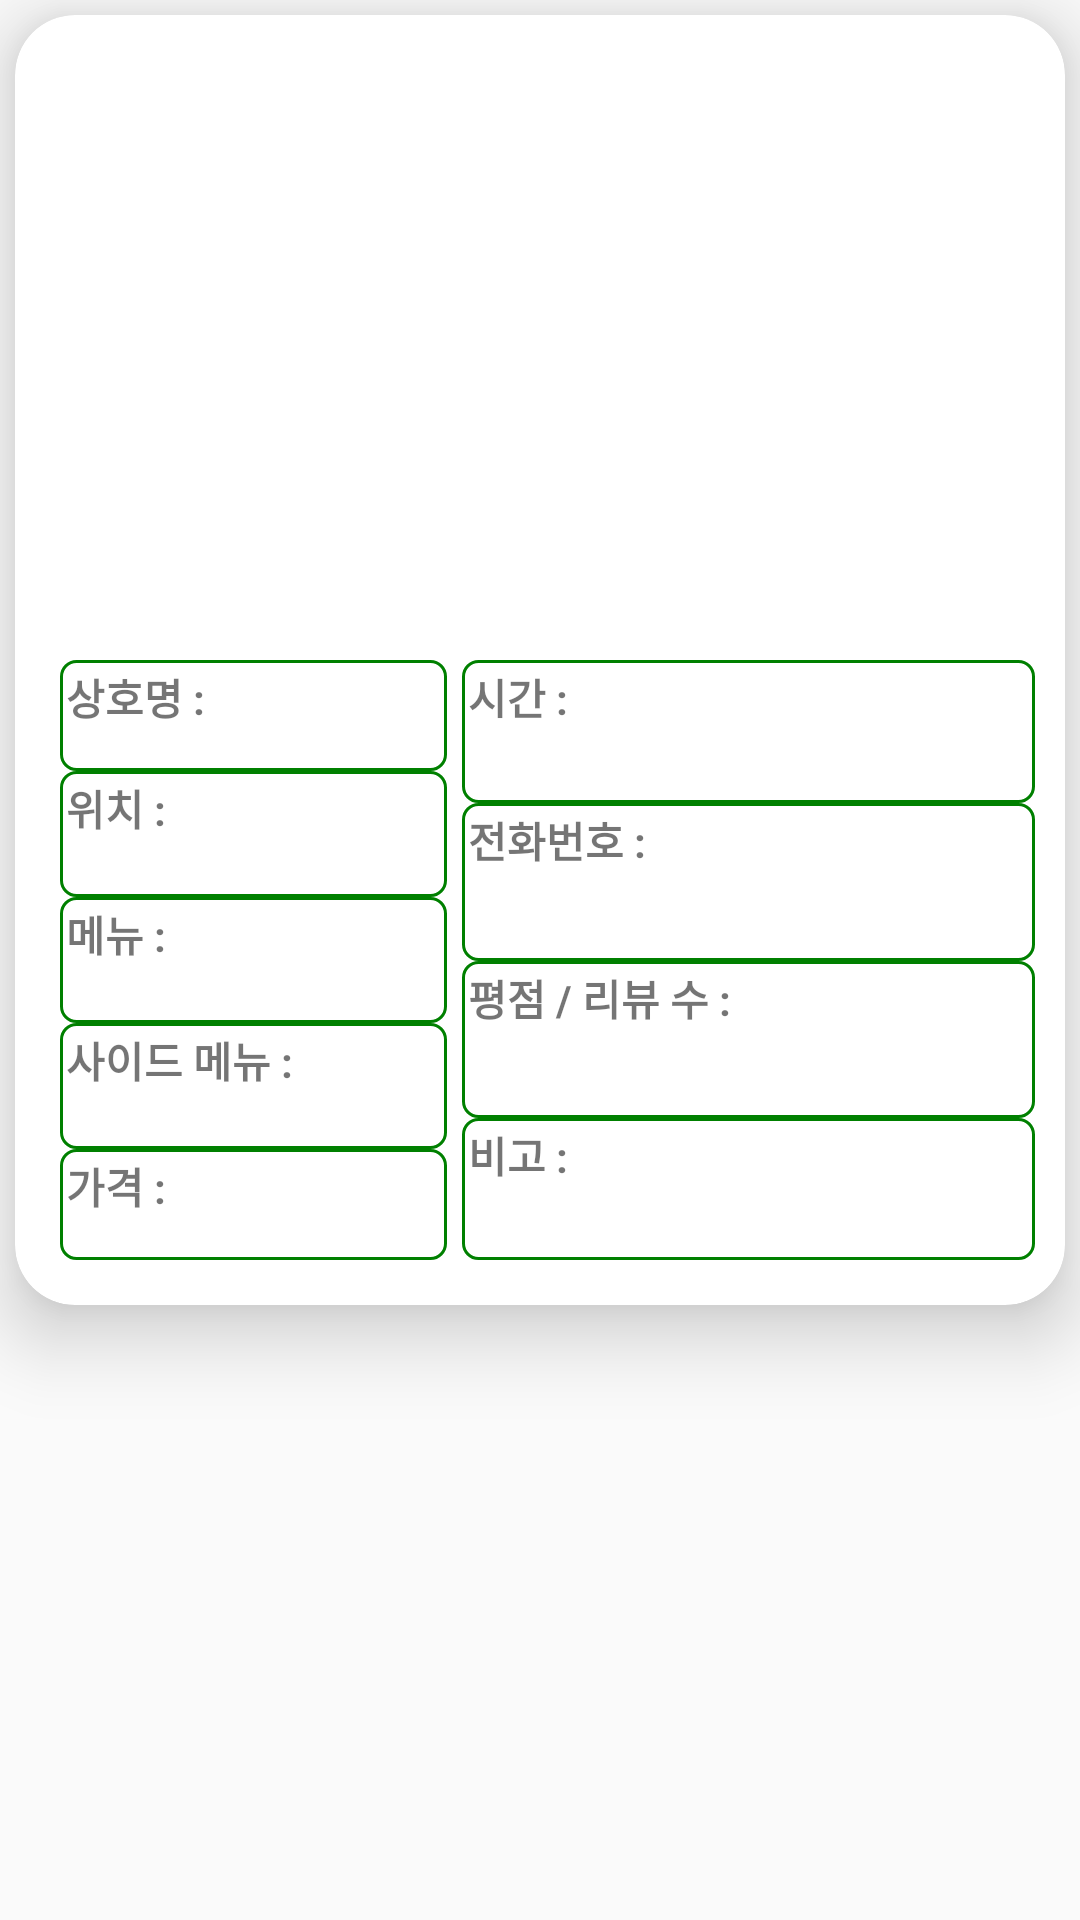

Here is an Android app screen rendered from its layout file. Give the layout XML and the strings, colors and styles it references.
<!-- AndroidManifest.xml: application theme Theme.TastyHotPlace -->
<!-- res/layout/card_item.xml -->
<?xml version="1.0" encoding="utf-8"?>
<LinearLayout xmlns:android="http://schemas.android.com/apk/res/android"
    android:layout_width="match_parent"
    android:layout_height="wrap_content"
    xmlns:card_view="http://schemas.android.com/apk/res-auto"
    android:orientation="horizontal">

    <androidx.cardview.widget.CardView
        android:layout_width="wrap_content"
        android:layout_height="430dp"
        android:layout_margin="5dp"

        card_view:cardBackgroundColor="@color/white"
        card_view:cardCornerRadius="20dp"
        card_view:cardElevation="15dp"
        card_view:contentPadding="10dp">

        <RelativeLayout
            android:layout_width="wrap_content"
            android:layout_height="match_parent">

            <ImageView
                android:id="@+id/foodImg"
                android:layout_width="match_parent"
                android:layout_height="200dp"
                android:scaleType="centerCrop"
                android:src="@drawable/cake" />

            <LinearLayout
                android:layout_width="match_parent"
                android:layout_height="match_parent"
                android:layout_below="@id/foodImg"
                android:orientation="horizontal">

                <LinearLayout
                    android:layout_width="match_parent"
                    android:layout_height="match_parent"
                    android:layout_weight="2"
                    android:orientation="vertical">

                    <TextView
                        android:id="@+id/nameTv"
                        android:layout_width="match_parent"
                        android:layout_height="match_parent"
                        android:layout_below="@+id/foodImg"
                        android:layout_marginLeft="5dp"
                        android:layout_marginTop="5dp"
                        android:layout_weight="1"
                        android:text="상호명 :"
                        android:padding="2dp"
                        android:background="@drawable/card_item_line"
                        android:textStyle="bold" />

                    <TextView
                        android:id="@+id/locationTv"
                        android:layout_width="match_parent"
                        android:layout_height="match_parent"
                        android:layout_below="@+id/nameTv"
                        android:layout_marginLeft="5dp"
                        android:layout_weight="1"
                        android:text="위치 : "
                        android:padding="2dp"
                        android:background="@drawable/card_item_line"
                        android:textStyle="bold" />

                    <TextView
                        android:id="@+id/menuTv"
                        android:layout_width="match_parent"
                        android:layout_height="match_parent"
                        android:layout_below="@+id/locationTv"
                        android:layout_marginLeft="5dp"
                        android:layout_weight="1"
                        android:text="메뉴 : "
                        android:padding="2dp"
                        android:background="@drawable/card_item_line"
                        android:textStyle="bold" />

                    <TextView
                        android:id="@+id/sideTv"
                        android:layout_width="match_parent"
                        android:layout_height="match_parent"
                        android:layout_below="@+id/locationTv"
                        android:layout_marginLeft="5dp"
                        android:layout_weight="1"
                        android:text="사이드 메뉴 : "
                        android:padding="2dp"
                        android:background="@drawable/card_item_line"
                        android:textStyle="bold" />

                    <TextView
                        android:id="@+id/priceTv"
                        android:layout_width="match_parent"
                        android:layout_height="match_parent"
                        android:layout_below="@+id/locationTv"
                        android:layout_marginLeft="5dp"
                        android:layout_marginBottom="5dp"
                        android:layout_weight="1"
                        android:text="가격 : "
                        android:padding="2dp"
                        android:background="@drawable/card_item_line"
                        android:textStyle="bold" />

                </LinearLayout>

                <LinearLayout
                    android:layout_width="294dp"
                    android:layout_height="match_parent"
                    android:layout_weight="1"
                    android:orientation="vertical">

                    <TextView
                        android:id="@+id/timeTv"
                        android:layout_width="match_parent"
                        android:layout_height="match_parent"
                        android:layout_marginLeft="5dp"
                        android:layout_marginTop="5dp"
                        android:layout_weight="1"
                        android:text="시간 : "
                        android:padding="2dp"
                        android:background="@drawable/card_item_line"
                        android:textStyle="bold" />

                    <TextView
                        android:id="@+id/telTv"
                        android:layout_width="match_parent"
                        android:layout_height="match_parent"
                        android:layout_marginLeft="5dp"
                        android:layout_weight="1"
                        android:text="전화번호 : "
                        android:padding="2dp"
                        android:background="@drawable/card_item_line"
                        android:textStyle="bold" />

                    <TextView
                        android:id="@+id/reviewTv"
                        android:layout_width="match_parent"
                        android:layout_height="match_parent"
                        android:layout_marginLeft="5dp"
                        android:layout_weight="1"
                        android:padding="2dp"
                        android:text="평점 / 리뷰 수 : "
                        android:background="@drawable/card_item_line"
                        android:textStyle="bold" />

                    <TextView
                        android:id="@+id/noteTv"
                        android:layout_width="match_parent"
                        android:layout_height="match_parent"
                        android:layout_below="@+id/locationTv"
                        android:layout_marginLeft="5dp"
                        android:layout_marginBottom="5dp"
                        android:layout_weight="1"
                        android:padding="2dp"
                        android:text="비고 : "
                        android:background="@drawable/card_item_line"
                        android:textStyle="bold" />

                </LinearLayout>
            </LinearLayout>
        </RelativeLayout>
    </androidx.cardview.widget.CardView>
</LinearLayout>
<!-- resources referenced by this layout -->
<resources>
  <!-- drawable card_item_line (drawable) -->
  <?xml version="1.0" encoding="utf-8"?>
  <shape xmlns:android="http://schemas.android.com/apk/res/android" android:shape="rectangle" >
  
      <solid android:color="@color/transparent" />
      <corners android:radius="5dp" />
      <stroke android:color="#008000"
          android:width="1dp" />
  
  </shape>
  <style name="Theme.TastyHotPlace" parent="Theme.AppCompat.Light.NoActionBar">
      </style>
  <!-- not gathered from this repository: default colours our renderer supplied (Android Studio template values) -->
  <color name="white">#FFFFFFFF</color>
</resources>
